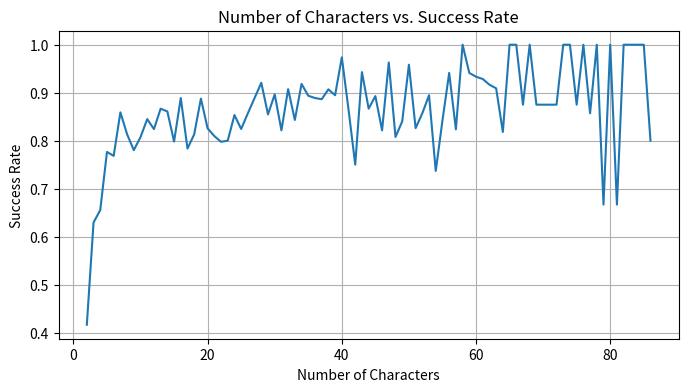

This figure's Python source:
import re
import matplotlib.pyplot as plt

data_text = """
2 characters: Success rate 77 / 185 = 0.41621621621621624.
3 characters: Success rate 112 / 178 = 0.6292134831460674.
4 characters: Success rate 116 / 177 = 0.655367231638418.
5 characters: Success rate 132 / 170 = 0.7764705882352941.
6 characters: Success rate 126 / 164 = 0.7682926829268293.
7 characters: Success rate 134 / 156 = 0.8589743589743589.
8 characters: Success rate 122 / 150 = 0.8133333333333334.
9 characters: Success rate 110 / 141 = 0.7801418439716312.
10 characters: Success rate 109 / 135 = 0.8074074074074075.
11 characters: Success rate 109 / 129 = 0.8449612403100775.
12 characters: Success rate 103 / 125 = 0.824.
13 characters: Success rate 104 / 120 = 0.8666666666666667.
14 characters: Success rate 99 / 115 = 0.8608695652173913.
15 characters: Success rate 87 / 109 = 0.7981651376146789.
16 characters: Success rate 88 / 99 = 0.8888888888888888.
17 characters: Success rate 76 / 97 = 0.7835051546391752.
18 characters: Success rate 74 / 91 = 0.8131868131868132.
19 characters: Success rate 79 / 89 = 0.8876404494382022.
20 characters: Success rate 71 / 86 = 0.8255813953488372.
21 characters: Success rate 68 / 84 = 0.8095238095238095.
22 characters: Success rate 67 / 84 = 0.7976190476190477.
23 characters: Success rate 64 / 80 = 0.8.
24 characters: Success rate 64 / 75 = 0.8533333333333334.
25 characters: Success rate 61 / 74 = 0.8243243243243243.
26 characters: Success rate 60 / 70 = 0.8571428571428571.
27 characters: Success rate 56 / 63 = 0.8888888888888888.
28 characters: Success rate 58 / 63 = 0.9206349206349206.
29 characters: Success rate 53 / 62 = 0.8548387096774194.
30 characters: Success rate 52 / 58 = 0.896551724137931.
31 characters: Success rate 46 / 56 = 0.8214285714285714.
32 characters: Success rate 49 / 54 = 0.9074074074074074.
33 characters: Success rate 43 / 51 = 0.8431372549019608.
34 characters: Success rate 45 / 49 = 0.9183673469387755.
35 characters: Success rate 42 / 47 = 0.8936170212765957.
36 characters: Success rate 40 / 45 = 0.8888888888888888.
37 characters: Success rate 39 / 44 = 0.8863636363636364.
38 characters: Success rate 39 / 43 = 0.9069767441860465.
39 characters: Success rate 34 / 38 = 0.8947368421052632.
40 characters: Success rate 37 / 38 = 0.9736842105263158.
41 characters: Success rate 32 / 37 = 0.8648648648648649.
42 characters: Success rate 27 / 36 = 0.75.
43 characters: Success rate 33 / 35 = 0.9428571428571428.
44 characters: Success rate 26 / 30 = 0.8666666666666667.
45 characters: Success rate 25 / 28 = 0.8928571428571429.
46 characters: Success rate 23 / 28 = 0.8214285714285714.
47 characters: Success rate 26 / 27 = 0.9629629629629629.
48 characters: Success rate 21 / 26 = 0.8076923076923077.
49 characters: Success rate 21 / 25 = 0.84.
50 characters: Success rate 23 / 24 = 0.9583333333333334.
51 characters: Success rate 19 / 23 = 0.8260869565217391.
52 characters: Success rate 18 / 21 = 0.8571428571428571.
53 characters: Success rate 17 / 19 = 0.8947368421052632.
54 characters: Success rate 14 / 19 = 0.7368421052631579.
55 characters: Success rate 16 / 19 = 0.8421052631578947.
56 characters: Success rate 16 / 17 = 0.9411764705882353.
57 characters: Success rate 14 / 17 = 0.8235294117647058.
58 characters: Success rate 17 / 17 = 1.0.
59 characters: Success rate 16 / 17 = 0.9411764705882353.
60 characters: Success rate 14 / 15 = 0.9333333333333333.
61 characters: Success rate 13 / 14 = 0.9285714285714286.
62 characters: Success rate 11 / 12 = 0.9166666666666666.
63 characters: Success rate 10 / 11 = 0.9090909090909091.
64 characters: Success rate 9 / 11 = 0.8181818181818182.
65 characters: Success rate 11 / 11 = 1.0.
66 characters: Success rate 9 / 9 = 1.0.
67 characters: Success rate 7 / 8 = 0.875.
68 characters: Success rate 8 / 8 = 1.0.
69 characters: Success rate 7 / 8 = 0.875.
70 characters: Success rate 7 / 8 = 0.875.
71 characters: Success rate 7 / 8 = 0.875.
72 characters: Success rate 7 / 8 = 0.875.
73 characters: Success rate 8 / 8 = 1.0.
74 characters: Success rate 8 / 8 = 1.0.
75 characters: Success rate 7 / 8 = 0.875.
76 characters: Success rate 7 / 7 = 1.0.
77 characters: Success rate 6 / 7 = 0.8571428571428571.
78 characters: Success rate 6 / 6 = 1.0.
79 characters: Success rate 4 / 6 = 0.6666666666666666.
80 characters: Success rate 6 / 6 = 1.0.
81 characters: Success rate 4 / 6 = 0.6666666666666666.
82 characters: Success rate 5 / 5 = 1.0.
83 characters: Success rate 5 / 5 = 1.0.
84 characters: Success rate 5 / 5 = 1.0.
85 characters: Success rate 5 / 5 = 1.0.
86 characters: Success rate 4 / 5 = 0.8.
"""

# Extract number of characters (x) and success rate (y) from each line
x_vals, y_vals = [], []
lines = data_text.strip().split('\n')

for line in lines:
    match = re.search(r'^(\d+)\s+characters:\s+Success rate\s+(\d+)\s*/\s*(\d+)\s*=\s*([\d\.]+)', line)
    if match:
        print(match.group(4))
        x_vals.append(int(match.group(1)))
        y_vals.append(float(match.group(4)[:-1]))

fig = plt.figure(figsize=(8, 4))
plt.plot(x_vals, y_vals)
plt.title("Number of Characters vs. Success Rate")
plt.xlabel("Number of Characters")
plt.ylabel("Success Rate")
plt.grid(True)
fig.savefig("llama_results.png")
